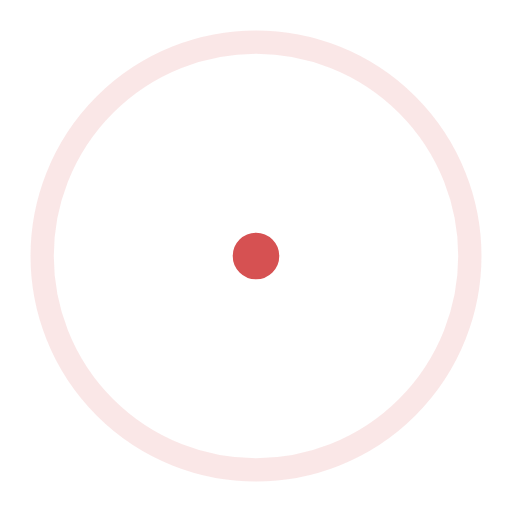
t = 0.00 s
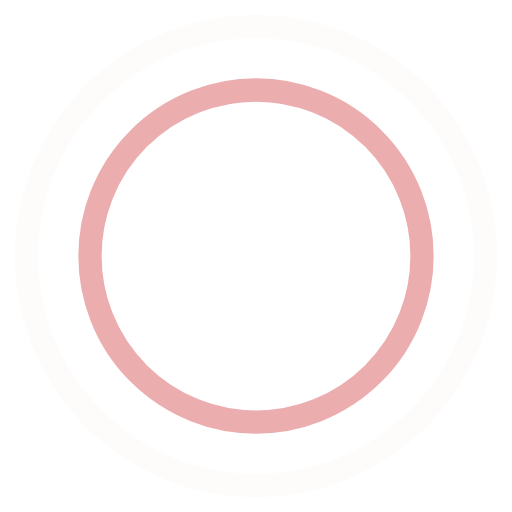
t = 0.45 s
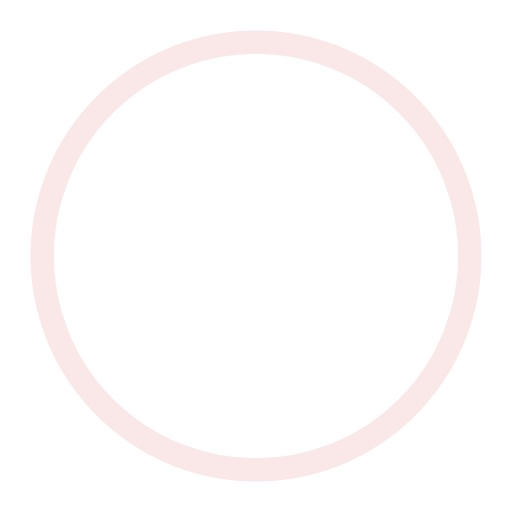
t = 0.90 s
t = 1.35 s: frame unchanged from t = 0.45 s, image omitted

The animated SVG that drew these frames (rendered in a browser with its animation timeline set to each time). Animation: 4 SMIL elements (animate=4); one cycle of 1.80 s, repeats indefinitely.

<!-- By Sam Herbert (@sherb), for everyone. More @ http://goo.gl/7AJzbL -->
<svg width="44" height="44" viewBox="0 0 44 44" xmlns="http://www.w3.org/2000/svg" stroke="#D65152">
    <g fill="none" fill-rule="evenodd" stroke-width="2">
        <circle cx="22" cy="22" r="1">
            <animate attributeName="r"
                begin="0s" dur="1.8s"
                values="1; 20"
                calcMode="spline"
                keyTimes="0; 1"
                keySplines="0.165, 0.84, 0.44, 1"
                repeatCount="indefinite" />
            <animate attributeName="stroke-opacity"
                begin="0s" dur="1.8s"
                values="1; 0"
                calcMode="spline"
                keyTimes="0; 1"
                keySplines="0.3, 0.61, 0.355, 1"
                repeatCount="indefinite" />
        </circle>
        <circle cx="22" cy="22" r="1">
            <animate attributeName="r"
                begin="-0.9s" dur="1.8s"
                values="1; 20"
                calcMode="spline"
                keyTimes="0; 1"
                keySplines="0.165, 0.84, 0.44, 1"
                repeatCount="indefinite" />
            <animate attributeName="stroke-opacity"
                begin="-0.9s" dur="1.8s"
                values="1; 0"
                calcMode="spline"
                keyTimes="0; 1"
                keySplines="0.3, 0.61, 0.355, 1"
                repeatCount="indefinite" />
        </circle>
    </g>
</svg>
